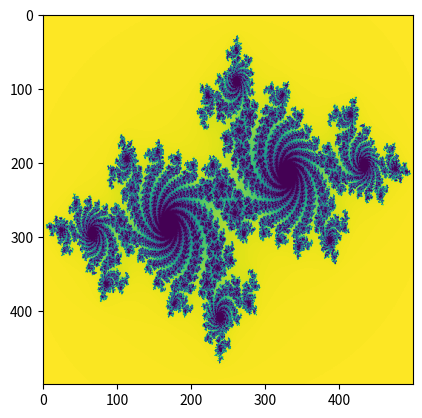

Write Python code to recreate this figure.
from numpy import *
import matplotlib.pyplot as plt

xrange = 500
yrange = 500

A = zeros([yrange,xrange])
for x in range(xrange):
    for y in range(yrange):
        zx=1.5*(x-xrange/2)/(0.5*1*xrange)
        zy=1.0*(y-yrange/2)/(0.5*1*yrange)
        i=255
        t=True
        while t==True:
            if zx*zx+zy*zy>=4:
                t=False
            if i<=1:
                t=False
            a=zx*zx-zy*zy-0.7
            zy=2.0*zx*zy+0.27015
            zx=a
            i=i-1
        A[y][x]=i
plt.imshow(A)
plt.show()
